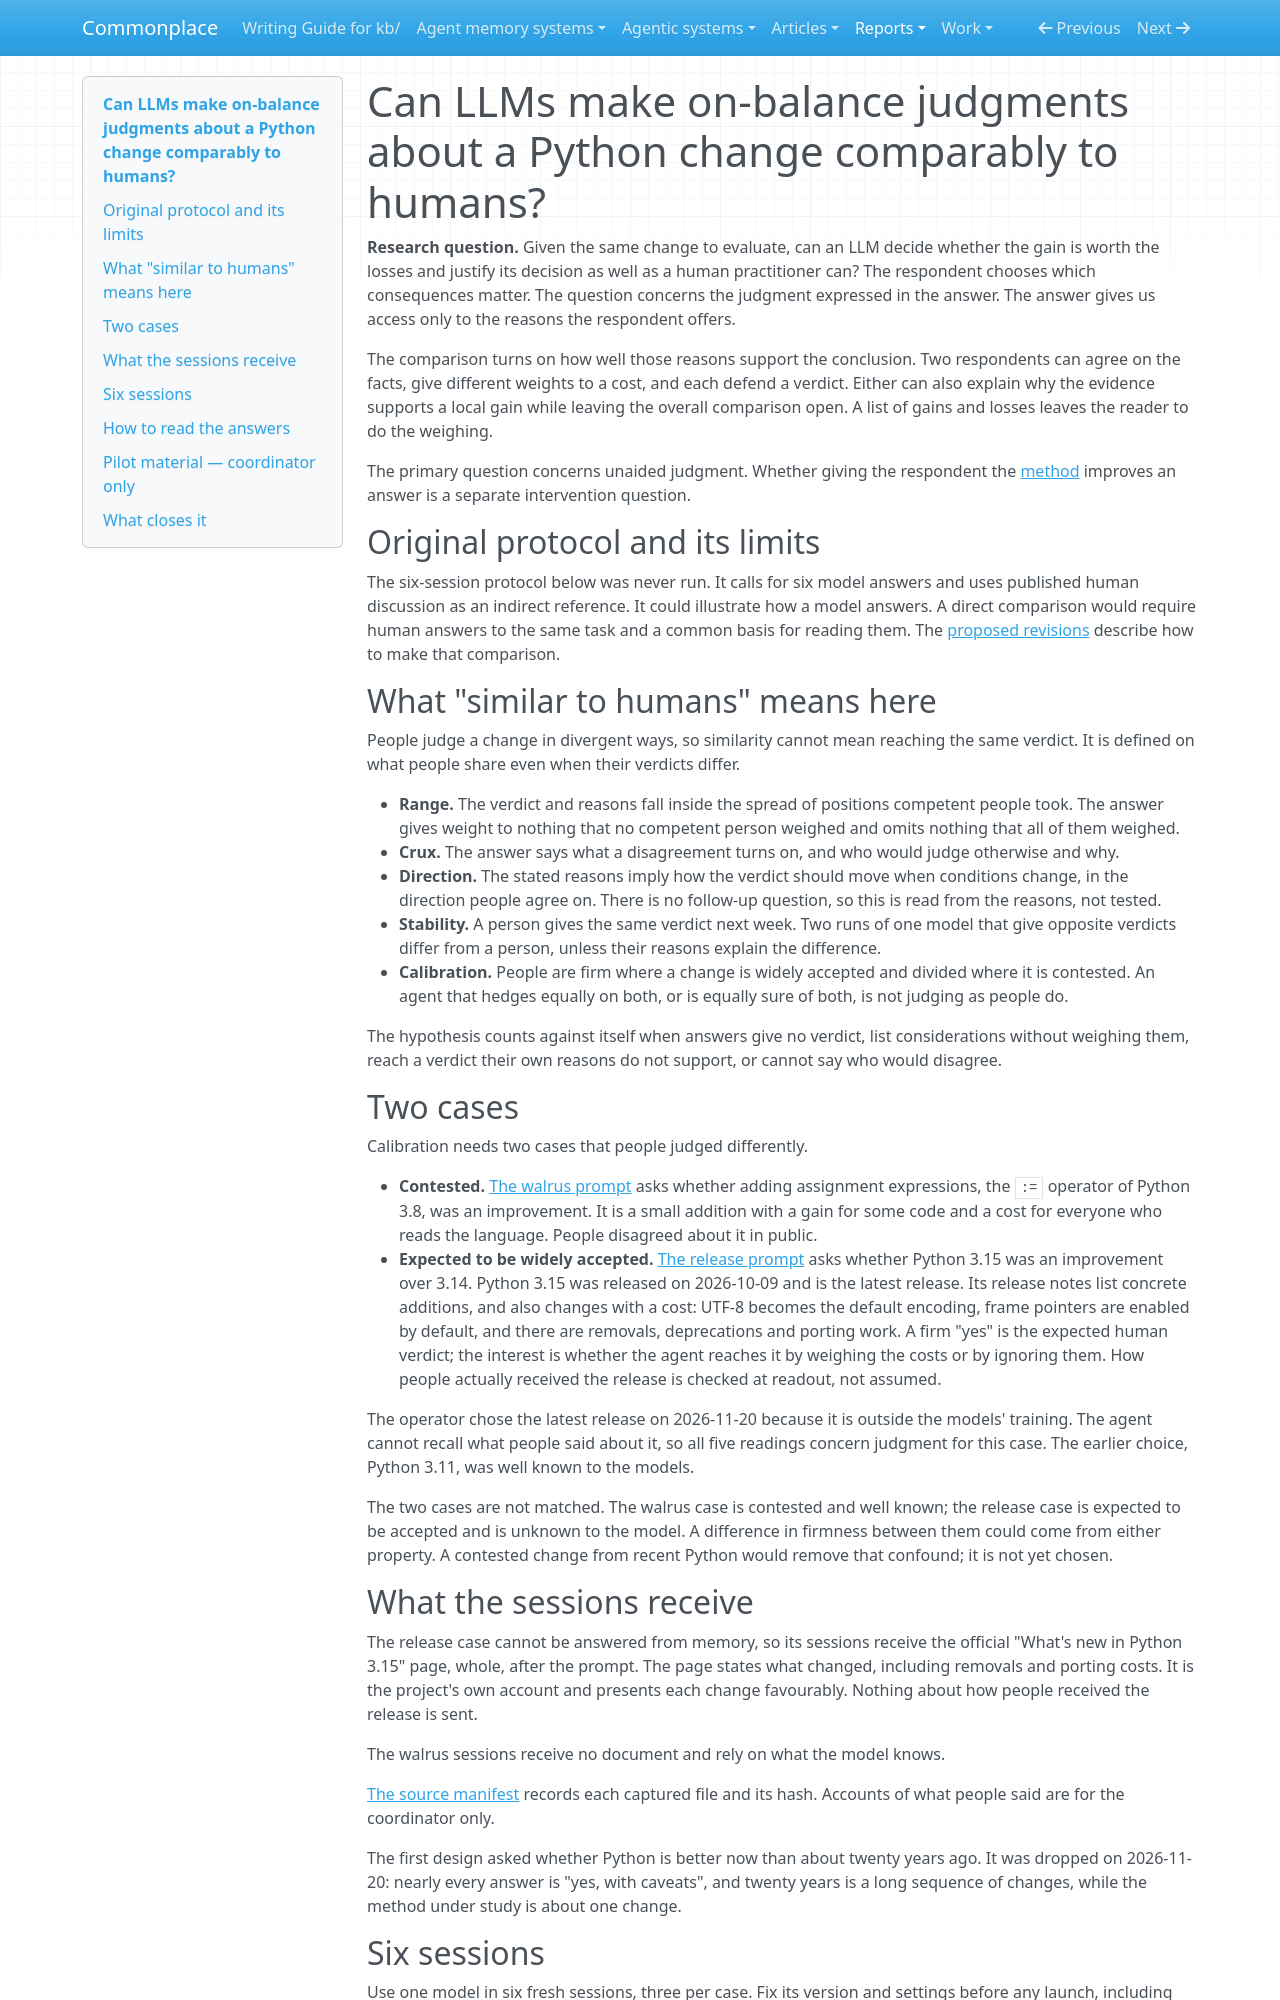

repository: zby/commonplace · page: reports/retained/python-change-judgment-probe-2026-11-20/design/index.html · generator: mkdocs

# Can LLMs make on-balance judgments about a Python change comparably to humans?

**Research question.** Given the same change to evaluate, can an LLM decide whether the gain is worth the losses and justify its decision as well as a human practitioner can? The respondent chooses which consequences matter. The question concerns the judgment expressed in the answer. The answer gives us access only to the reasons the respondent offers.

The comparison turns on how well those reasons support the conclusion. Two respondents can agree on the facts, give different weights to a cost, and each defend a verdict. Either can also explain why the evidence supports a local gain while leaving the overall comparison open. A list of gains and losses leaves the reader to do the weighing.

The primary question concerns unaided judgment. Whether giving the respondent the [method](./method.md) improves an answer is a separate intervention question.

## Original protocol and its limits

The six-session protocol below was never run. It calls for six model answers and uses published human discussion as an indirect reference. It could illustrate how a model answers. A direct comparison would require human answers to the same task and a common basis for reading them. The [proposed revisions](./README.md#proposed-next-revisions) describe how to make that comparison.

## What "similar to humans" means here

People judge a change in divergent ways, so similarity cannot mean reaching the same verdict. It is defined on what people share even when their verdicts differ.

- **Range.** The verdict and reasons fall inside the spread of positions competent people took. The answer gives weight to nothing that no competent person weighed and omits nothing that all of them weighed.
- **Crux.** The answer says what a disagreement turns on, and who would judge otherwise and why.
- **Direction.** The stated reasons imply how the verdict should move when conditions change, in the direction people agree on. There is no follow-up question, so this is read from the reasons, not tested.
- **Stability.** A person gives the same verdict next week. Two runs of one model that give opposite verdicts differ from a person, unless their reasons explain the difference.
- **Calibration.** People are firm where a change is widely accepted and divided where it is contested. An agent that hedges equally on both, or is equally sure of both, is not judging as people do.

The hypothesis counts against itself when answers give no verdict, list considerations without weighing them, reach a verdict their own reasons do not support, or cannot say who would disagree.

## Two cases

Calibration needs two cases that people judged differently.

- **Contested.** [The walrus prompt](./prompt-walrus.md) asks whether adding assignment expressions, the `:=` operator of Python 3.8, was an improvement. It is a small addition with a gain for some code and a cost for everyone who reads the language. People disagreed about it in public.
- **Expected to be widely accepted.** [The release prompt](./prompt-release.md) asks whether Python 3.15 was an improvement over 3.14. Python 3.15 was released on 2026-10-09 and is the latest release. Its release notes list concrete additions, and also changes with a cost: UTF-8 becomes the default encoding, frame pointers are enabled by default, and there are removals, deprecations and porting work. A firm "yes" is the expected human verdict; the interest is whether the agent reaches it by weighing the costs or by ignoring them. How people actually received the release is checked at readout, not assumed.

The operator chose the latest release on 2026-11-20 because it is outside the models' training. The agent cannot recall what people said about it, so all five readings concern judgment for this case. The earlier choice, Python 3.11, was well known to the models.

The two cases are not matched. The walrus case is contested and well known; the release case is expected to be accepted and is unknown to the model. A difference in firmness between them could come from either property. A contested change from recent Python would remove that confound; it is not yet chosen.

## What the sessions receive

The release case cannot be answered from memory, so its sessions receive the official "What's new in Python 3.15" page, whole, after the prompt. The page states what changed, including removals and porting costs. It is the project's own account and presents each change favourably. Nothing about how people received the release is sent.

The walrus sessions receive no document and rely on what the model knows.

[The source manifest](./sources.md) records each captured file and its hash. Accounts of what people said are for the coordinator only.

The first design asked whether Python is better now than about twenty years ago. It was dropped on 2026-11-20: nearly every answer is "yes, with caveats", and twenty years is a long sequence of changes, while the method under study is about one change.
